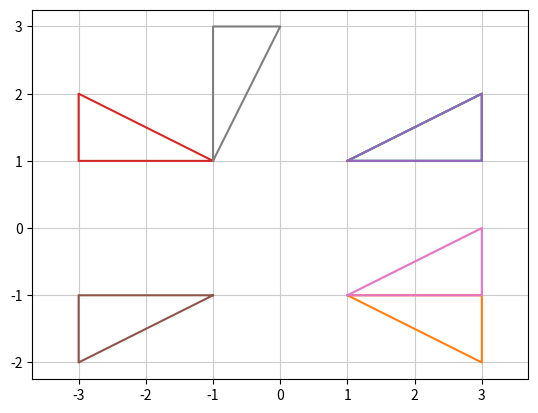

Generate this figure with matplotlib:
import numpy as np
import matplotlib.pyplot as plt

p = np.matrix([[1, 3, 3, 1], [1, 1, 2, 1]])

a = np.matrix(([[1, 0], [0, -1]]))

p2 = a * p

print(p2)

p = np.array(p)
p2 = np.array(p2)
plt.plot(p[0, :], p[1, :])
plt.plot(p2[0, :], p2[1, :])
plt.axis('equal')
plt.grid(color='0.8')
plt.show()




p = np.matrix([[1, 3, 3, 1], [1, 1, 2, 1]])

a = np.matrix(([[-1, 0], [0, 1]]))

p2 = a * p

print(p2)

p = np.array(p)
p2 = np.array(p2)
plt.plot(p[0, :], p[1, :])
plt.plot(p2[0, :], p2[1, :])
plt.axis('equal')
plt.grid(color='0.8')
plt.show()





p = np.matrix([[1, 3, 3, 1], [1, 1, 2, 1]])

a = np.matrix(([[-1, 0], [0, -1]]))

p2 = a * p

print(p2)

p = np.array(p)
p2 = np.array(p2)
plt.plot(p[0, :], p[1, :])
plt.plot(p2[0, :], p2[1, :])
plt.axis('equal')
plt.grid(color='0.8')
plt.show()





p = np.matrix([[1, 3, 3, 1], [-1, -1, 0, -1]])

a = np.matrix(([[0, 1], [1, 0]]))

p2 = a * p

print(p2)

p = np.array(p)
p2 = np.array(p2)
plt.plot(p[0, :], p[1, :])
plt.plot(p2[0, :], p2[1, :])
plt.axis('equal')
plt.grid(color='0.8')
plt.show()